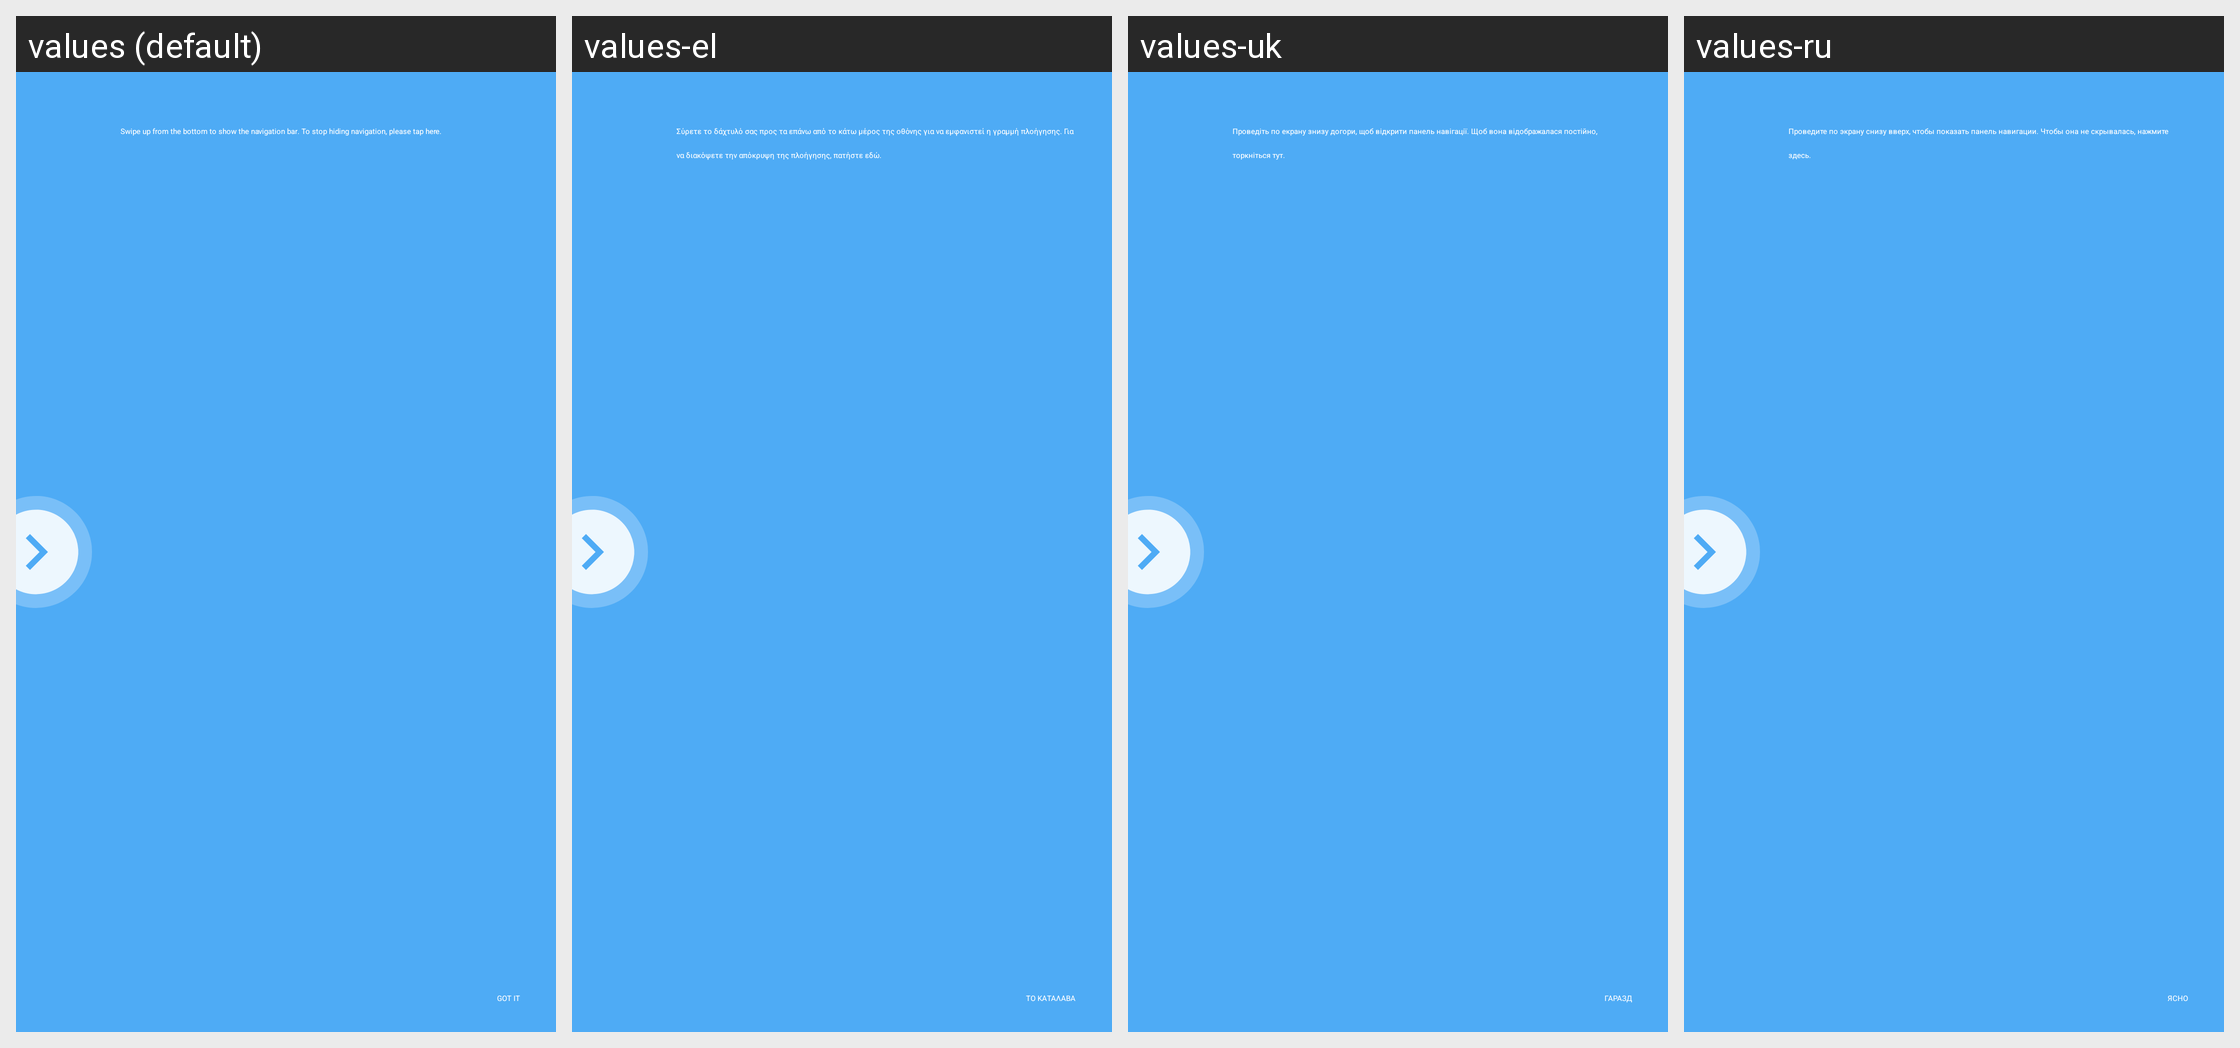

The same Android screen rendered under several of its app's locales, left to right. List the strings drawn on it with the default value and each locale's translation.
Android screen res/layout/navigation_bar_guide_rot270.xml rendered under 4 locales, left to right: values (default), values-el, values-uk, values-ru. Device: Nexus 5 (rendered at 1080×1920; each locale shown at half size, 540×960, under a caption strip naming it); theme Theme.SystemUI.
Other locales in the repository, not shown: values-ar, values-bn, values-bn-rBD, values-ca, values-cs, values-da, values-de, values-en-rCA, values-en-rGB, values-en-rIN, values-es, values-et, values-et-rEE, values-fa, values-fi, values-fr, values-fr-rCA, values-gu, values-gu-rIN, values-hi, values-hr, values-hu, values-it, values-iw, values-ja, values-kn, values-ko, values-lt, values-lt-rLT, values-lv, values-lv-rLV, values-ml, values-mr, values-mr-rIN, values-ms, values-ms-rMY, values-nb, values-nl, values-pa, values-pa-rIN, values-pl, values-pt, values-pt-rPT, values-ro, values-sk, values-sl, values-sv, values-ta, values-ta-rIN, values-te, values-th, values-tl, values-tr, values-vi, values-zh-rCN, values-zh-rHK, values-zh-rTW.
Strings drawn on this screen, with the default value and each locale's value (text and hints the layout hard-codes, and strings that could not be matched under every locale, appear in the picture but are not listed):

nav_bar_guide_positive
  values: GOT IT
  values-el: ΤΟ ΚΑΤΑΛΑΒΑ
  values-uk: ГАРАЗД
  values-ru: ЯСНО

nav_bar_guide_title
  values: Swipe up from the bottom to show the navigation bar. To stop hiding navigation, please tap here.
  values-el: Σύρετε το δάχτυλό σας προς τα επάνω από το κάτω μέρος της οθόνης για να εμφανιστεί η γραμμή πλοήγησης. Για να διακόψετε την απόκρυψη της πλοήγησης, πατήστε εδώ.
  values-uk: Проведіть по екрану знизу догори, щоб відкрити панель навігації. Щоб вона відображалася постійно, торкніться тут.
  values-ru: Проведите по экрану снизу вверх, чтобы показать панель навигации. Чтобы она не скрывалась, нажмите здесь.
